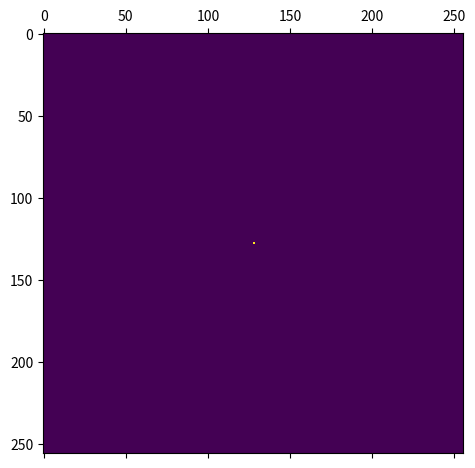

Python code for this plot: (Note: this script raises an exception after producing the figure.)
import numpy as np
import matplotlib.pyplot as plt
from datetime import datetime

# import sys
# def sizeof_fmt(num, suffix='B'):
# [redacted] '''
#     for unit in ['','Ki','Mi','Gi','Ti','Pi','Ei','Zi']:
#         if abs(num) < 1024.0:
#             return "%3.1f %s%s" % (num, unit, suffix)
#         num /= 1024.0
#     return "%.1f %s%s" % (num, 'Yi', suffix)

# def print_sizes ():
# 	for name, size in sorted(((name, sys.getsizeof(value)) for name, value in locals().items()), key= lambda x: -x[1])[:10]:
# 		print("{:>30}: {:>8}".format(name, sizeof_fmt(size)))



# Number of levels
# level 0 = only the nearest 4 neighbors
# level 1 = smallest group of 4
# level m = all the population
m = 6

# Size of population
N = 4**m

# Size of side of square
len_side = int(4**(m/2))

# Probability for geometric distribution
alpha = 1/15

# Probability for nearest neighbors (h=0)
p = 0.5

# Decrease modulator for higher levels
rho = 0.12

# List of sets of infected people (only includes the NEWLY infected people at each stage)
# Stores tuples of ints, not strings
infected_history = [set({})]

# Set of everyone infected so far (union of the history sets)
total_infected = set({})

curr_iter = 0

# Returns x+1 in base b
def next_in_base (x, b):
	nxt = x.copy()
	i=1
	while x[-i] == b-1:
		nxt[-i] = 0
		i-=1
	nxt[-i] = nxt[-i]+1
	return nxt

# Returns b+1 in binary (string)
def next_in_bin (b):
	if b == "1"*(len(b)):
		return "1" + "0"*len(b)
	nxt = ''
	i=1
	while b[-i] == '1':
		nxt = '0' + nxt
		i+=1
	nxt = '1' + nxt
	nxt = b[:len(b)-len(nxt)]+ nxt
	return nxt

# Returns b-1 in binary (string)
def prev_in_bin (b):
	prev = bin_to_dec(b)-1
	return dec_to_bin(prev, len(b))

# Get same height everytime we sample
def get_height (x, y):
	x1 = bin_to_dec(x)
	y1 = bin_to_dec(y)
	idx = x1*len_side + y1
	np.random.seed(int(idx))
	return np.random.geometric(p=alpha)%(m+1)

# Return starting point for range of points to check
# x and y are binary strings
def find_range (x, y, h):
	x1 = x[:-h] + "0"*h
	y1 = y[:-h] + "0"*h
	return (x1, y1, 2**h)

# Return binary string for x with a given number of digits
def dec_to_bin (x, digits):
	b = bin(x)[2:]
	b = "0"*(digits-len(b)) + b
	return b

# Binary string to decimal int
def bin_to_dec (b):
	return int(b,2)

# Update the infected sets for x,y getting infected in the given iteration
def update_infected (x, y, itr):
	infected_history[itr].add((bin_to_dec(x),bin_to_dec(y)))
	total_infected.add((bin_to_dec(x),bin_to_dec(y)))

# Randomly sample from the given probability that x,y infects the other at this level
def try_to_infect (x, y, h, compare_x, compare_y):
	# Check if already infected, skip altogether
	if (bin_to_dec(compare_x),bin_to_dec(compare_y)) in total_infected: return False
	# print ("Not yet infected")
	# Check if height of comp_x, comp_y is less than h, skip
	if get_height(compare_x, compare_y) < h: return False
	# print("Height test passes")
	inf_prob = p * (rho**h)
	# print("Probability:", inf_prob)
	np.random.seed()
	return 1 == np.random.binomial(1,inf_prob)

# Iterate through neighbors an individual can infect at given level h
def infect_iteration_h (x, y, h):
	start_x, start_y, length = find_range(x,y,h)
	# print('FIND RANGE', start_x, start_y, length)
	compare_x, compare_y = start_x, start_y
	for i in range(length):
		if i>0: compare_y = next_in_bin(compare_y)
		for j in range(length):
			if j>0: compare_x = next_in_bin(compare_x)
			# print ("Comparing with:", compare_x, compare_y)
			compare_h = get_height(compare_x, compare_y)
			# print("Height:", compare_h)
			got_infected = try_to_infect(x, y, h, compare_x, compare_y)
			if got_infected: update_infected (compare_x, compare_y, curr_iter)
		compare_x = start_x

# Interate through all neighbors an individual can infect
def infect_iteration (x, y, h):
	for i in range (1, h+1):
		# print ("Iterating at level:", i)
		infect_iteration_h (x, y, i)
	# Check nearest neighbors (height 0) separately
	nearest = []
	if (bin_to_dec(x) < len_side-1): nearest.append((next_in_bin(x),y))
	if (bin_to_dec(x) > 0): nearest.append((prev_in_bin(x),y))
	if (bin_to_dec(y) < len_side-1): nearest.append((x,next_in_bin(y)))
	if (bin_to_dec(y) > 0): nearest.append((x,prev_in_bin(y)))
	for neigh in nearest:
		got_infected = try_to_infect(x, y, 0, neigh[0], neigh[1])
		if got_infected: update_infected (neigh[0], neigh[1], curr_iter)

# Visualization
def print_matrix (plt_fig, infected_set, side, itr):
	aa = np.zeros((side,side))
	for tup in infected_set:
		aa[tup[0], tup[1]] = 1
	sp =  plt_fig.add_subplot(4, 4, itr+1)
	plt.matshow(aa, fignum=False)
	plt.tight_layout()

# Run one iteration with all parameters
def main_loop(alpha, p, rho):

	global infected_history, total_infected, curr_iter
	infected_history.clear()
	infected_history.append(set({}))
	total_infected.clear()

	# Visualization for the actual spreading
	g = plt.figure(figsize=(18, 18)) 

	# Parameters for scatterplots
	x = []
	y_total = []
	y_partial = []

	curr_iter = 0
	init_idx = dec_to_bin( int(len_side/2), m)
	initial_infected = (init_idx, init_idx)
	update_infected (initial_infected[0], initial_infected[1], curr_iter)

	for i in range(time_steps*vis_steps):
		curr_iter += 1
		infected_history.append(set({}))
		for person in infected_history[curr_iter-1]:
			px, py = dec_to_bin(person[0],m), dec_to_bin(person[1],m)
			infect_iteration (px, py, get_height(px, py))
		print("--------------------------------------------------------------------------")
		# print("Infected at time step:", curr_iter-1)
		# print(infected_history[curr_iter-1])
		x.append(i)
		y_total.append(len(total_infected))
		y_partial.append(len(infected_history[curr_iter-1]))
		if (curr_iter%vis_steps == 1):
			print_matrix (g, total_infected, len_side, int(curr_iter/vis_steps))
			print("Total infected so far:", len(total_infected))
			print()
		elif (vis_steps==1): 
			print_matrix (g, total_infected, len_side, i)
			print("Total infected so far:", len(total_infected))
			print()
		if i>0 and y_total[i]==y_total[i-1]: break

	time_stamp = str(int(datetime.now().timestamp())%100000)
	plt.savefig("results/sim_for_m_"+ str(m) + "_a_" + str(alpha) + "_p_" + str(p) + "_r_" + str(rho) + "_v_" + time_stamp + ".png", format="png")


	# Scatterplot with total and new infected
	# f = plt.figure(figsize=(18, 10))

	plt.clf()
	plt.figure(figsize=(8, 8))
	lines = plt.plot(x, y_total, x, y_partial, marker="o")
	plt.legend(('Total infected', 'Newly infected'), loc='upper right')
	plt.title('Epidemic Spread')
	plt.savefig("results/scatter_for_m_"+ str(m) + "_a_" + str(alpha) + "_p_" + str(p) + "_r_" + str(rho) + "_v_" + time_stamp + ".png", format="png")
	plt.clf()

m = 8
vis_steps = 4
time_steps = 16
N = 4**m
len_side = int(4**(m/2))
print ("N:", N, "len_side:", len_side)

# for alpha in [1/3, 1/4, 1/5, 1/8, 1/10, 1/12, 1/15, 1/20]:
# 	for p in [0.1, 0.15, 0.20, 0.25, 0.30, 0.35, 0.40, 0.45, 0.50, 0.55, 0.6]:
# 		for rho in [0.10, 0.15, 0.20, 0.25, 0.30, 0.35, 0.40, 0.45, 0.5]:
for alpha in [1/3, 1/5, 1/8, 1/12, 1/15]:
	for p in [0.1, 0.20, 0.30, 0.40, 0.50]:
		for rho in [0.10,0.20, 0.30, 0.40, 0.5]:
			for j in range(5):
				print ("Alpha:", alpha, "P:", p, "Rho:", rho)
				main_loop (alpha, p, rho)
				plt.close('all')
